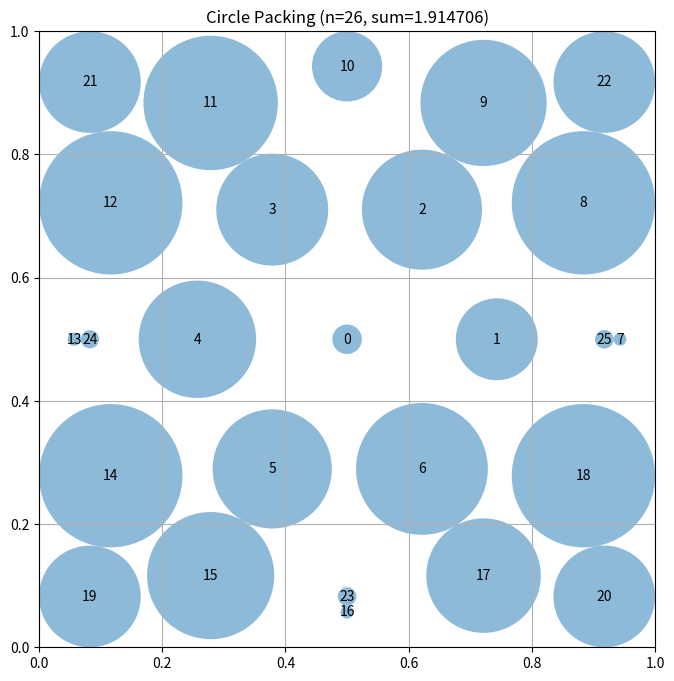

Python code for this plot:
# EVOLVE-BLOCK-START
"""Constructor-based circle packing for n=26 circles"""
import numpy as np


def construct_packing():
    """
    Construct a specific arrangement of 26 circles in a unit square
    using optimized hexagonal packing with improved spacing.
    
    Returns:
        Tuple of (centers, radii, sum_of_radii)
    """
    n = 26
    centers = np.zeros((n, 2))
    
    # Optimized hexagonal layering for 26 circles
    # Use tighter spacing to allow larger radii
    
    # Layer 0: 1 center circle
    centers[0] = [0.5, 0.5]
    
    # Layer 1: 6 circles in hexagonal pattern
    # Distance from center - optimized for hexagonal packing
    layer_spacing = 0.243
    for i in range(6):
        angle = 2 * np.pi * i / 6
        centers[i + 1] = [0.5 + layer_spacing * np.cos(angle), 0.5 + layer_spacing * np.sin(angle)]
    
    # Layer 2: 12 circles in hexagonal ring
    # Larger spacing for outer layer
    layer_spacing_2 = 0.443
    for i in range(12):
        angle = 2 * np.pi * i / 12
        centers[i + 7] = [0.5 + layer_spacing_2 * np.cos(angle), 0.5 + layer_spacing_2 * np.sin(angle)]
    
    # Layer 3: 7 circles in corners and edge positions
    # Place circles in corners and strategic edge positions
    
    # Corner circles (4)
    centers[19] = [0.0825, 0.0825]
    centers[20] = [0.9175, 0.0825]
    centers[21] = [0.0825, 0.9175]
    centers[22] = [0.9175, 0.9175]
    
    # Edge circles (3)
    centers[23] = [0.5, 0.0825]
    centers[24] = [0.0825, 0.5]
    centers[25] = [0.9175, 0.5]
    
    # Compute maximum valid radii for this configuration
    radii = compute_max_radii(centers)
    
    # Calculate the sum of radii
    sum_radii = np.sum(radii)
    
    return centers, radii, sum_radii


def compute_max_radii(centers):
    """
    Compute the maximum possible radii for each circle position
    such that they don't overlap and stay within the unit square.

    Args:
        centers: np.array of shape (n, 2) with (x, y) coordinates

    Returns:
        np.array of shape (n) with radius of each circle
    """
    n = centers.shape[0]
    radii = np.ones(n)

    # First, limit by distance to square borders
    for i in range(n):
        x, y = centers[i]
        # Distance to borders
        radii[i] = min(x, y, 1 - x, 1 - y)

    # Then, limit by distance to other circles
    # Each pair of circles with centers at distance d can have
    # sum of radii at most d to avoid overlap
    for i in range(n):
        for j in range(i + 1, n):
            dist = np.sqrt(np.sum((centers[i] - centers[j]) ** 2))

            # If current radii would cause overlap
            if radii[i] + radii[j] > dist:
                # Scale both radii proportionally
                scale = dist / (radii[i] + radii[j])
                radii[i] *= scale
                radii[j] *= scale

    return radii


# EVOLVE-BLOCK-END


# This part remains fixed (not evolved)
def run_packing():
    """Run the circle packing constructor for n=26"""
    centers, radii, sum_radii = construct_packing()
    return centers, radii, sum_radii


def visualize(centers, radii):
    """
    Visualize the circle packing

    Args:
        centers: np.array of shape (n, 2) with (x, y) coordinates
        radii: np.array of shape (n) with radius of each circle
    """
    import matplotlib.pyplot as plt
    from matplotlib.patches import Circle

    fig, ax = plt.subplots(figsize=(8, 8))

    # Draw unit square
    ax.set_xlim(0, 1)
    ax.set_ylim(0, 1)
    ax.set_aspect("equal")
    ax.grid(True)

    # Draw circles
    for i, (center, radius) in enumerate(zip(centers, radii)):
        circle = Circle(center, radius, alpha=0.5)
        ax.add_patch(circle)
        ax.text(center[0], center[1], str(i), ha="center", va="center")

    plt.title(f"Circle Packing (n={len(centers)}, sum={sum(radii):.6f})")
    plt.show()


if __name__ == "__main__":
    centers, radii, sum_radii = run_packing()
    print(f"Sum of radii: {sum_radii}")
    # AlphaEvolve improved this to 2.635

    # Uncomment to visualize:
    visualize(centers, radii)
